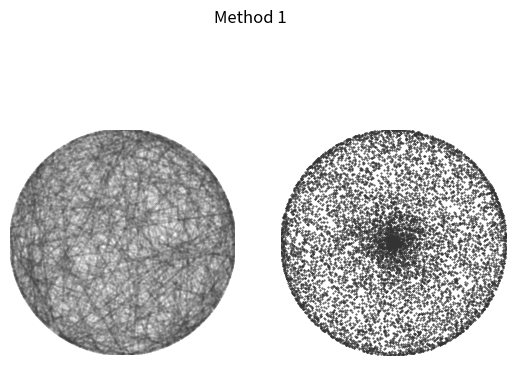
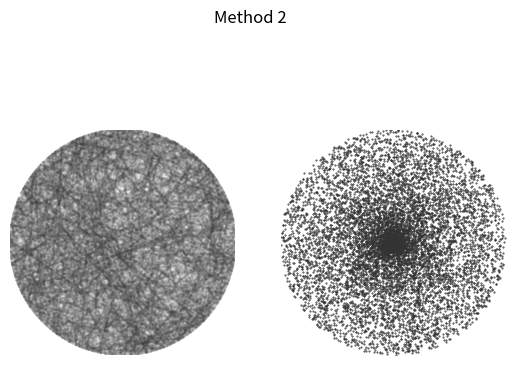
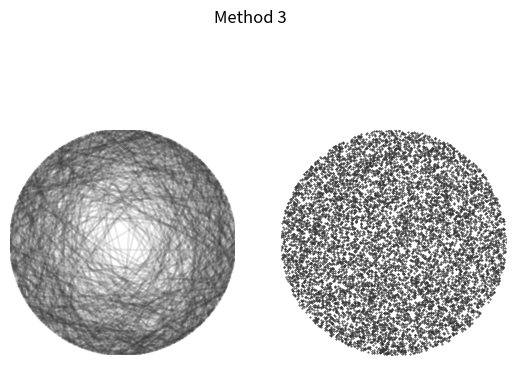

Reproduce these figures in Python, in order.
import numpy as np
import matplotlib.pyplot as plt
from matplotlib.patches import Circle
from matplotlib.lines import Line2D

# Constants
TAU = 2 * np.pi
GREY_COLOR = (0.2, 0.2, 0.2)
NUM_CHORDS_TO_PLOT = 1000

# Number of chords and the length of the chord
num_chords = 10000
circle_radius = 1  
chord_length = circle_radius * np.sqrt(3) 

# Function to set up the axes for plotting
def setup_axes():
    """Set up the two Axes with the circle and correct limits, aspect."""
    fig, axes = plt.subplots(nrows=1, ncols=2, subplot_kw={'aspect': 'equal'})
    for ax in axes:
        circle = Circle((0, 0), circle_radius, facecolor='none')
        ax.add_artist(circle)
        ax.set_xlim((-circle_radius, circle_radius))
        ax.set_ylim((-circle_radius, circle_radius))
        ax.axis('off')
    return fig, axes

# Method 1: Generate random chords and midpoints using "Randomly selected chords by endpoints on circle"
def generate_chords_method1():
    """Generate random chords and midpoints using "Randomly selected chords by endpoints on circle".

    Method 1 selects pairs of uniformly-distributed random points on the unit circle
    and joins them as chords.
    """
    angles = np.random.random((num_chords, 2)) * TAU
    chords = np.array((circle_radius * np.cos(angles), circle_radius * np.sin(angles)))
    chords = np.swapaxes(chords, 0, 1)
    # Calculate midpoints of the chords
    midpoints = np.mean(chords, axis=2).T
    return chords, midpoints

# Method 2: Generate random chords and midpoints using "Distance to the center"
def generate_chords_method2():
    """Generate random chords and midpoints using "Distance to the center".

    Method 2 first selects a random radius of the circle, then chooses a point
    at random (uniformly-distributed) on this radius to be the midpoint of the chord.
    """
    angles = np.random.random(num_chords) * TAU
    radii = np.random.random(num_chords) * circle_radius
    midpoints = np.array((radii * np.cos(angles), radii * np.sin(angles)))
    chords = get_chords_from_midpoints(midpoints)
    return chords, midpoints

# Method 3: Generate random chords and midpoints using "Midpoint of chord"
def generate_chords_method3():
    """Generate random chords and midpoints using "Midpoint of chord".

    Method 3 selects a point at random (uniformly distributed) within the circle
    and considers this point to be the midpoint of the chord.
    """
    angles = np.random.random(num_chords) * TAU
    radii = np.sqrt(np.random.random(num_chords)) * circle_radius
    midpoints = np.array((radii * np.cos(angles), radii * np.sin(angles)))
    chords = get_chords_from_midpoints(midpoints)
    return chords, midpoints

# Helper function to get chords from midpoints for Method 2 and Method 3
def get_chords_from_midpoints(midpoints):
    """Return the chords with the provided midpoints."""
    chords = np.zeros((num_chords, 2, 2))
    for i, (x0, y0) in enumerate(midpoints.T):
        # Equation of the chord: y = mx + c
        m = -x0 / y0
        c = y0 + x0**2 / y0
        # Solve the quadratic equation to find chord endpoints
        A, B, C = m**2 + 1, 2 * m * c, c**2 - circle_radius**2
        d = np.sqrt(B**2 - 4 * A * C)
        x = np.array(((-B + d), (-B - d))) / 2 / A
        y = m * x + c
        chords[i] = (x, y)
    return chords

# Dictionary to store different methods
chord_generation_methods = {
    1: generate_chords_method1,
    2: generate_chords_method2,
    3: generate_chords_method3
}

# Function to get method name
def get_method_name(method_number):
    if method_number == 1:
        return "Randomly selected chords by endpoints on circle"
    elif method_number == 2:
        return "Distance to the center"
    elif method_number == 3:
        return "Midpoint of chord"

# Function to plot chords and midpoints based on selected method
def plot_chords(method_number):
    """Plot the chords and their midpoints for the selected method."""
    chords, midpoints = chord_generation_methods[method_number]()

    # Track chords longer than chord_length
    success = [False] * num_chords

    fig, axes = setup_axes()
    for i, chord in enumerate(chords):
        x, y = chord
        if np.hypot(x[0] - x[1], y[0] - y[1]) > chord_length:
            success[i] = True
        if i < NUM_CHORDS_TO_PLOT:
            line = Line2D(*chord, color=GREY_COLOR, alpha=0.1)
            axes[0].add_line(line)
    axes[1].scatter(*midpoints, s=0.2, color=GREY_COLOR)
    fig.suptitle('Method {}'.format(method_number))

    # Calculate probability of chords longer than chord_length
    prob = np.sum(success) / num_chords
    method_name = get_method_name(method_number)
    print(f'Probability of chords longer than chord length, {method_name}: {prob}')
    plt.savefig(f'chords_{method_name.replace(" ", "_").lower()}.png')
    plt.show()

# Plot for each method
plot_chords(1)
plot_chords(2)
plot_chords(3)
